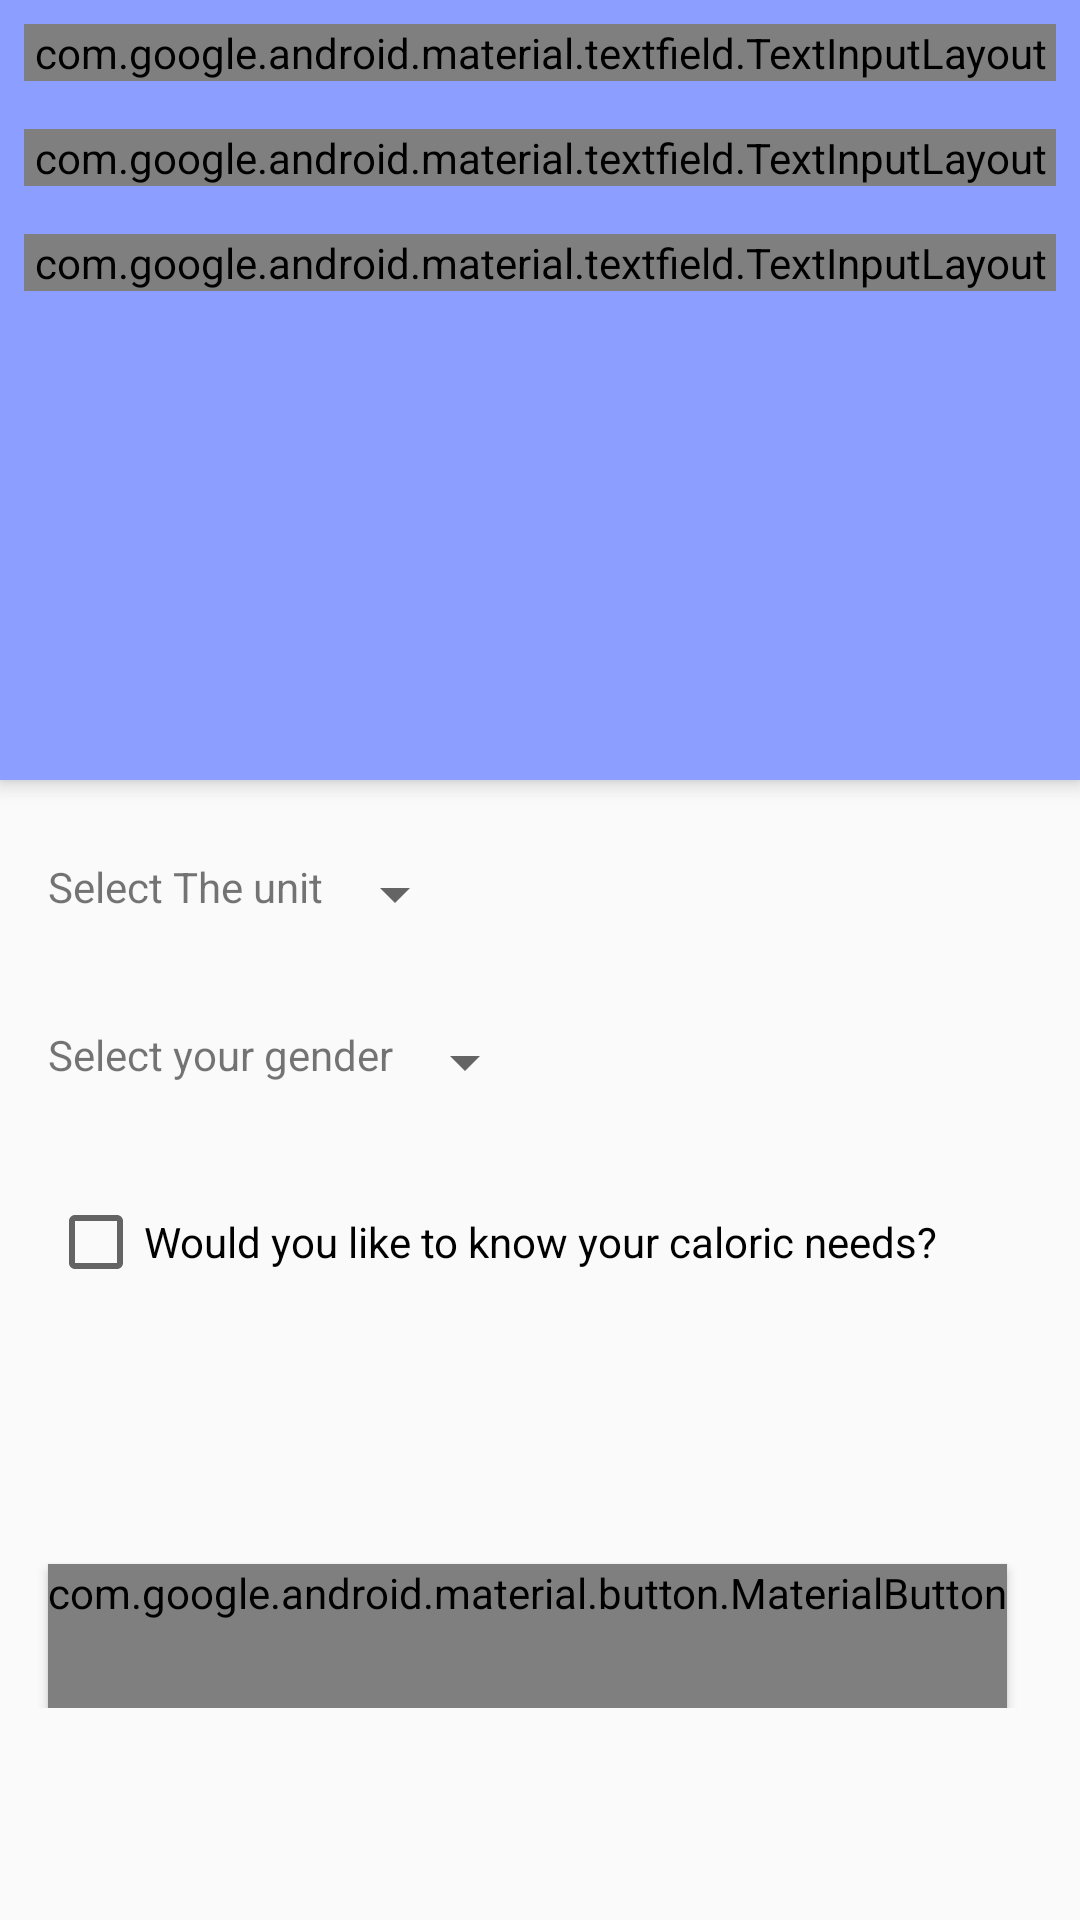

Layout XML and referenced resources for this Android screen:
<!-- AndroidManifest.xml: application theme AppTheme -->
<!-- res/layout/calculator.xml -->
<?xml version="1.0" encoding="utf-8"?>
<androidx.coordinatorlayout.widget.CoordinatorLayout xmlns:android="http://schemas.android.com/apk/res/android"
    xmlns:app="http://schemas.android.com/apk/res-auto"
    xmlns:tools="http://schemas.android.com/tools"
    android:layout_width="match_parent"
    android:layout_height="match_parent"
    tools:layout_editor_absoluteY="25dp">

    <com.google.android.material.appbar.AppBarLayout
        android:layout_width="match_parent"
        android:layout_height="260dp">

        <com.google.android.material.textfield.TextInputLayout
            android:id="@+id/textInputLayout"
            style="@style/Widget.MaterialComponents.TextInputLayout.FilledBox"
            android:layout_width="match_parent"
            android:layout_height="wrap_content"
            android:layout_margin="8dp"
            app:boxBackgroundColor="@color/textFieldMy">

            <com.google.android.material.textfield.TextInputEditText
                android:id="@+id/weightText"
                android:layout_width="match_parent"
                android:layout_height="wrap_content"
                android:hint="@string/weight"
                android:inputType="number" />

        </com.google.android.material.textfield.TextInputLayout>


        <com.google.android.material.textfield.TextInputLayout
            android:id="@+id/textInputLayout2"
            style="@style/Widget.MaterialComponents.TextInputLayout.FilledBox"
            android:layout_width="match_parent"
            android:layout_height="wrap_content"
            android:layout_margin="8dp"
            app:boxBackgroundColor="@color/textFieldMy">

            <com.google.android.material.textfield.TextInputEditText
                android:id="@+id/heightText"
                style="@style/Widget.MaterialComponents.TextInputLayout.FilledBox"
                android:layout_width="match_parent"
                android:layout_height="wrap_content"
                android:hint="@string/height"
                android:inputType="number" />

        </com.google.android.material.textfield.TextInputLayout>

        <com.google.android.material.textfield.TextInputLayout
            android:id="@+id/textInputLayout3"
            style="@style/Widget.MaterialComponents.TextInputLayout.FilledBox"
            android:layout_width="match_parent"
            android:layout_height="wrap_content"
            android:layout_margin="8dp"
            app:boxBackgroundColor="@color/textFieldMy">

            <com.google.android.material.textfield.TextInputEditText
                android:id="@+id/oldText"
                android:layout_width="match_parent"
                android:layout_height="wrap_content"
                android:hint="@string/age"
                android:inputType="number" />

        </com.google.android.material.textfield.TextInputLayout>

    </com.google.android.material.appbar.AppBarLayout>

    <ScrollView
        android:layout_width="match_parent"
        android:layout_height="match_parent"
        android:layout_marginTop="270dp">

        <LinearLayout
            android:layout_width="match_parent"
            android:layout_height="wrap_content"
            android:orientation="vertical">

            <LinearLayout
                android:layout_width="wrap_content"
                android:layout_height="wrap_content"
                android:layout_margin="16dp"
                android:orientation="horizontal">

                <TextView
                    android:id="@+id/selectunitText"
                    android:layout_width="wrap_content"
                    android:layout_height="wrap_content"
                    android:text="@string/unit" />

                <Spinner
                    android:id="@+id/unit_spinner"
                    android:layout_width="wrap_content"
                    android:layout_height="wrap_content" />

            </LinearLayout>

            <LinearLayout
                android:layout_width="wrap_content"
                android:layout_height="wrap_content"
                android:layout_margin="16dp"
                android:orientation="horizontal">

                <TextView
                    android:id="@+id/selectGenderText"
                    android:layout_width="wrap_content"
                    android:layout_height="wrap_content"
                    android:text="@string/gender" />

                <Spinner
                    android:id="@+id/gender_spinner"
                    android:layout_width="wrap_content"
                    android:layout_height="wrap_content" />

            </LinearLayout>


            <androidx.appcompat.widget.AppCompatCheckBox
                android:id="@+id/knowNeeds"
                android:layout_width="wrap_content"
                android:layout_height="wrap_content"
                android:layout_margin="16dp"
                android:text="@string/know_needs" />

            <TextView
                android:id="@+id/selectLifeTextView"
                android:layout_width="wrap_content"
                android:layout_height="wrap_content"
                android:layout_margin="16dp"
                android:text="@string/select_lifestyle"
                android:visibility="gone" />

            <RadioGroup
                android:id="@+id/radioGroupLife"
                android:layout_width="wrap_content"
                android:layout_height="wrap_content"
                android:visibility="gone">

                <androidx.appcompat.widget.AppCompatRadioButton
                    android:id="@+id/lowRadio"
                    android:layout_width="wrap_content"
                    android:layout_height="wrap_content"
                    android:layout_margin="8dp"
                    android:text="@string/sedentary_life" />

                <androidx.appcompat.widget.AppCompatRadioButton
                    android:id="@+id/mediumRadio"
                    android:layout_width="wrap_content"
                    android:layout_height="wrap_content"
                    android:layout_margin="8dp"
                    android:text="@string/busy_life_walk_a_lot_etc" />


                <androidx.appcompat.widget.AppCompatRadioButton
                    android:id="@+id/highRadio"
                    android:layout_width="wrap_content"
                    android:layout_height="wrap_content"
                    android:layout_margin="8dp"
                    android:text="@string/very_intense_lifestyle" />


            </RadioGroup>

            <TextView
                android:id="@+id/resultText"
                android:layout_width="wrap_content"
                android:layout_height="wrap_content"
                android:layout_margin="6dp"
                android:layout_marginStart="16dp"
                android:textColor="@android:color/black"
                android:textSize="16sp"
                android:visibility="invisible" />

            <TextView
                android:id="@+id/resultCaloricText"
                android:layout_width="wrap_content"
                android:layout_height="wrap_content"
                android:layout_margin="6dp"
                android:layout_marginStart="16dp"
                android:textColor="@android:color/black"
                android:textSize="16sp"
                android:visibility="invisible" />


            <com.google.android.material.button.MaterialButton
                android:id="@+id/calculateButton"
                style="@style/AppTheme.RoundedCornerMaterialButton"
                android:layout_width="wrap_content"
                android:layout_height="wrap_content"
                android:layout_marginStart="16dp"
                android:layout_marginTop="8dp"
                android:text="@string/calculate" />

        </LinearLayout>


    </ScrollView>

</androidx.coordinatorlayout.widget.CoordinatorLayout>
<!-- resources referenced by this layout -->
<resources>
  <color name="textFieldMy">#e8eaf6</color>
  <string name="age">How old are you?</string>
  <string name="busy_life_walk_a_lot_etc">Busy life (walk a lot etc..)</string>
  <string name="calculate">Calculate</string>
  <string name="gender">Select your gender</string>
  <string name="height">how tall are you? (cm/inch)</string>
  <string name="know_needs">Would you like to know your caloric needs?</string>
  <string name="sedentary_life">Sedentary life</string>
  <string name="select_lifestyle">Select your lifestyle (gym exercises are not included):</string>
  <string name="unit">Select The unit</string>
  <string name="very_intense_lifestyle">Very intense lifestyle</string>
  <string name="weight">Set your weight (Kg/lb)</string>
  <style name="AppTheme.RoundedCornerMaterialButton" parent="Widget.AppCompat.Button.Colored">
          <item name="android:background">@drawable/rounded_shape</item>
  
      </style>
  <style name="AppTheme" parent="Theme.AppCompat.Light.NoActionBar">
          
          <item name="colorPrimary">@color/colorPrimary</item>
          <item name="colorPrimaryDark">@color/colorPrimaryDark</item>
          <item name="colorAccent">@color/colorAccent</item>
      </style>
  <color name="colorPrimary">#8c9eff</color>
  <color name="colorPrimaryDark">#5870cb</color>
  <color name="colorAccent">#536dfe</color>
</resources>
